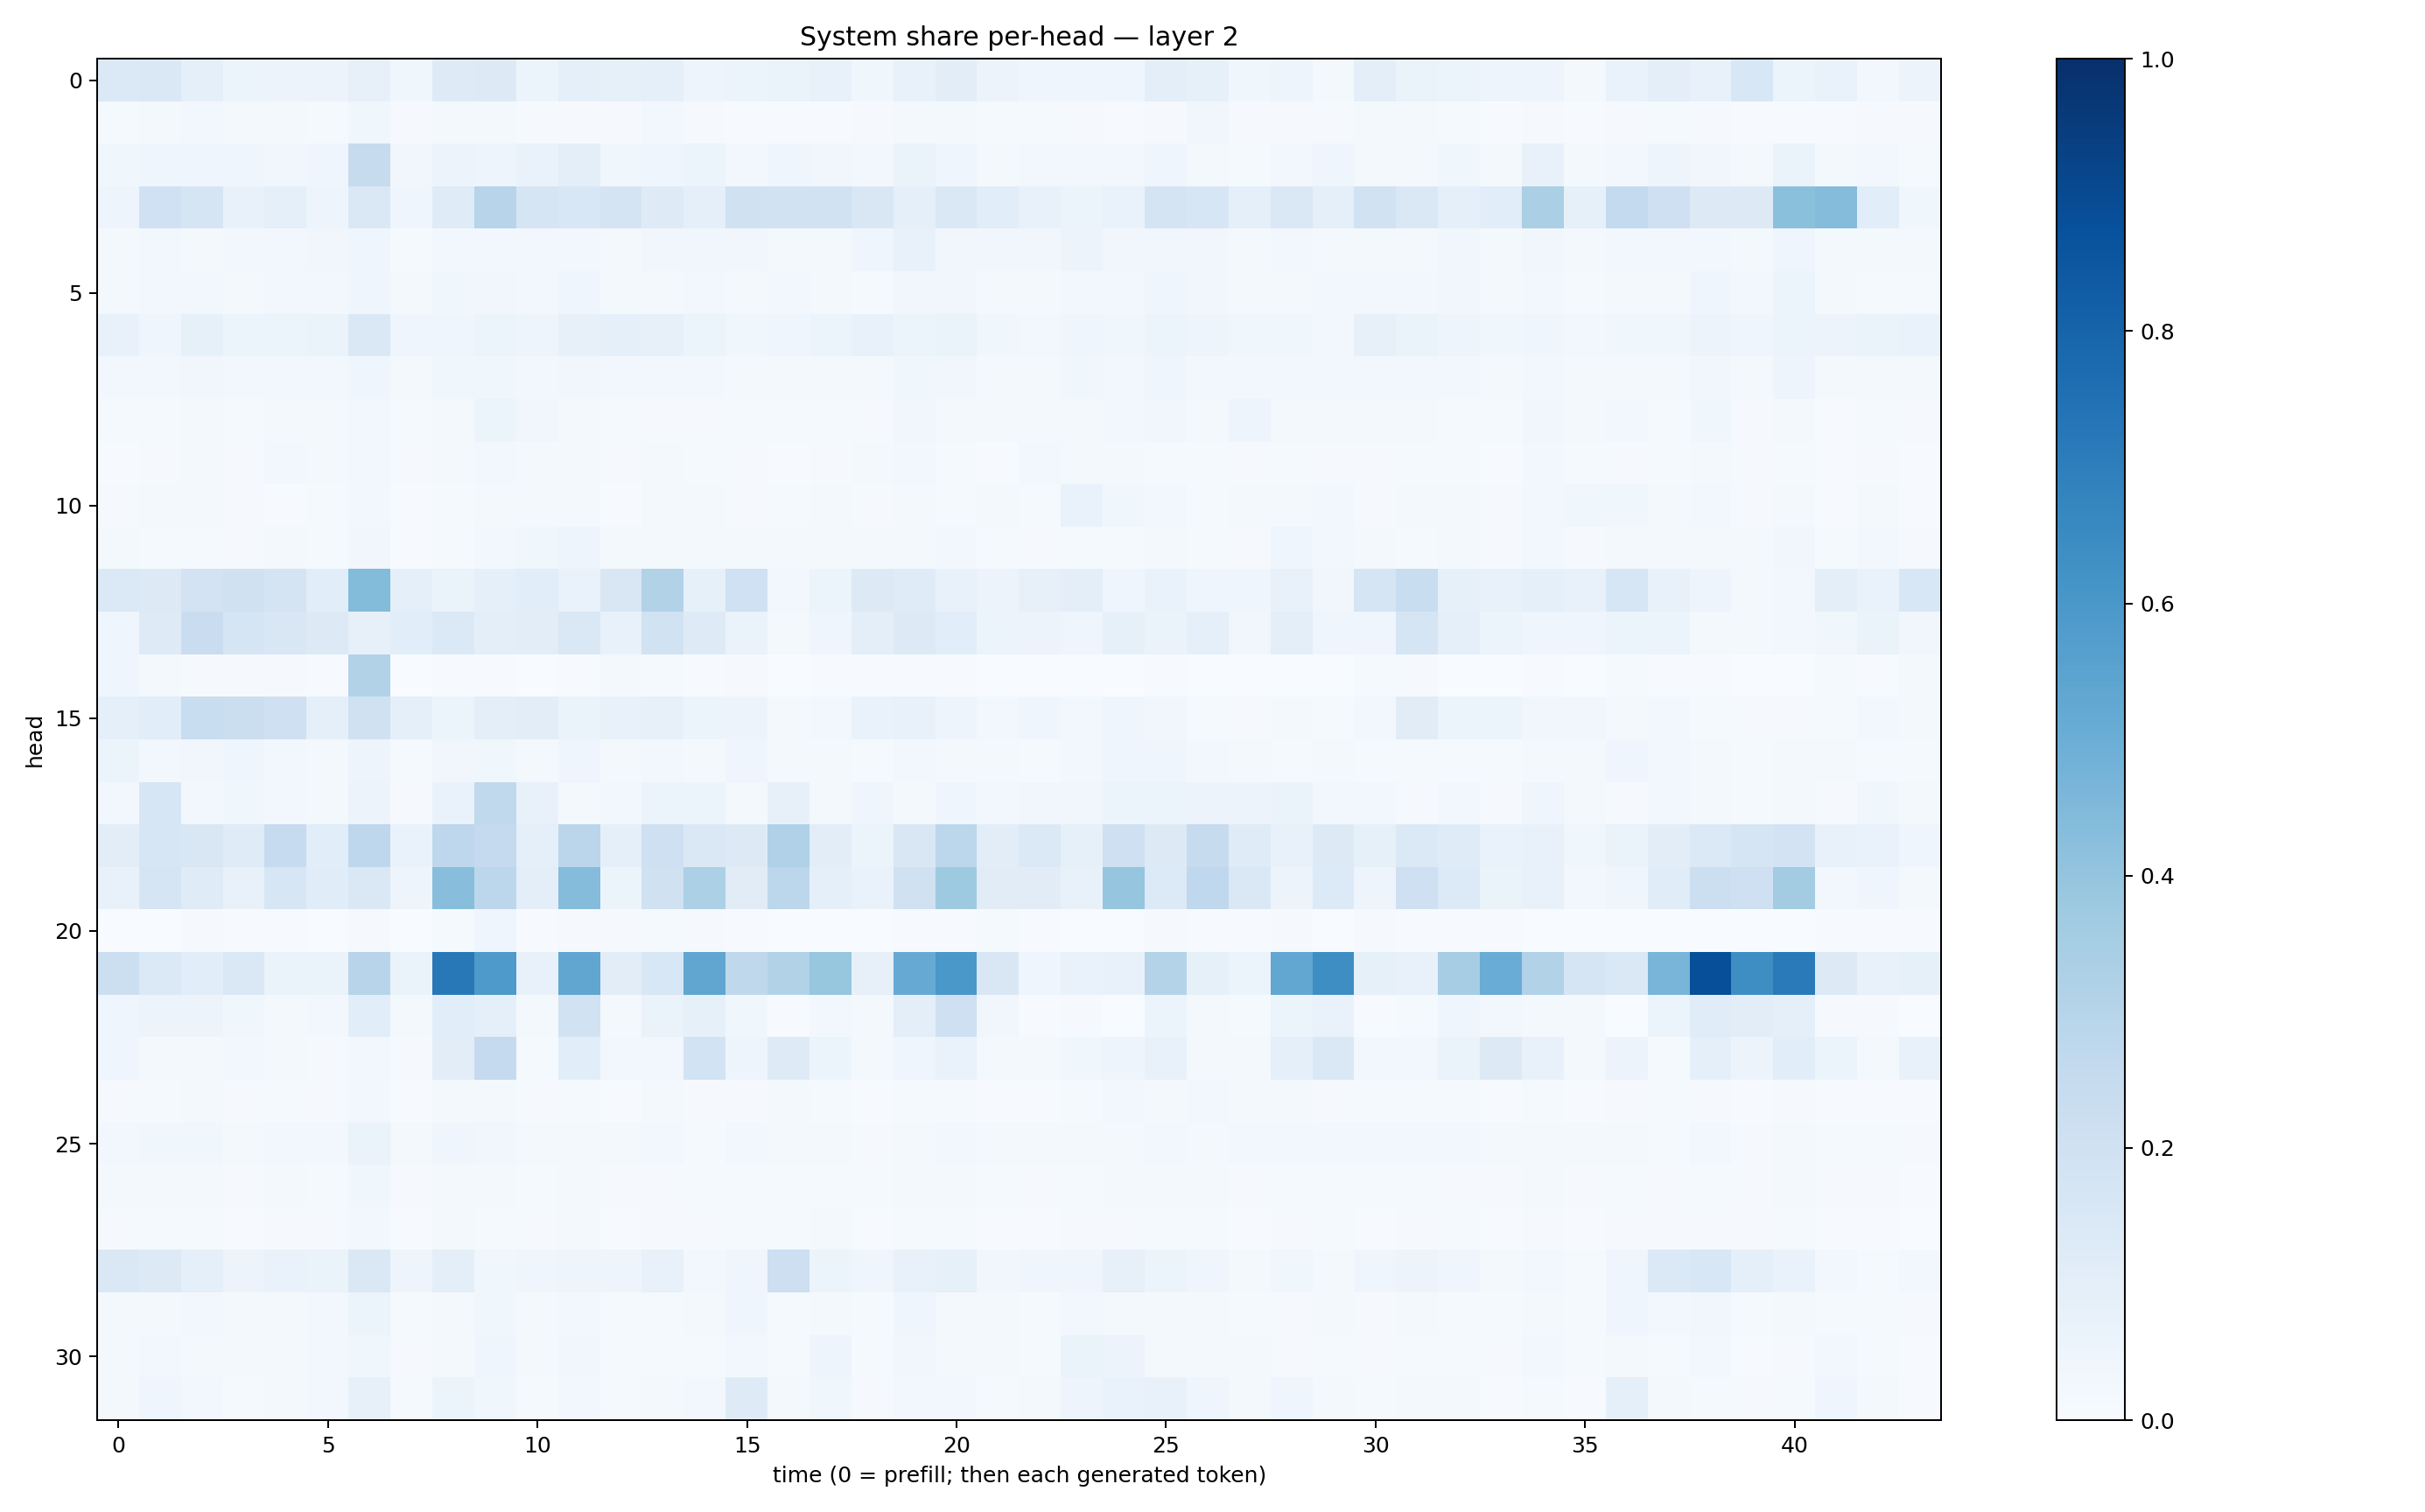

The file beside this chart, header and first rows:
0.13817886, 0.14336376, 0.08973378, 0.0538236, 0.054885093, 0.05636705, 0.07907792, 0.03690455, 0.12405082, 0.13225237, 0.053453602, 0.08805525, 0.08293441, 0.08974617, 0.047710158, 0.05088985, 0.06475615, 0.07062002, 0.037525028, 0.07191273, 0.105147585, 0.05510407, 0.04262211, 0.044962328
0.0155, 0.0205, 0.02567, 0.02199, 0.01844, 0.01334, 0.03734, 0.01099, 0.02142, 0.02294, 0.009867, 0.01034, 0.01078, 0.02496, 0.008837, 0.005968, 0.007321, 0.006435, 0.01132, 0.01969, 0.02084, 0.01189, 0.01262, 0.01099
0.03904, 0.04043, 0.04243, 0.04021, 0.03399, 0.04206, 0.2458, 0.03388, 0.05661, 0.04874, 0.06875, 0.09671, 0.03655, 0.04065, 0.06028, 0.02924, 0.04613, 0.03284, 0.02892, 0.06431, 0.04081, 0.02037, 0.02666, 0.02396
0.04854, 0.2013, 0.166, 0.073, 0.08905, 0.04887, 0.1425, 0.04149, 0.1181, 0.2953, 0.1654, 0.1558, 0.1731, 0.1215, 0.08763, 0.1973, 0.189, 0.1949, 0.1505, 0.09017, 0.148, 0.1076, 0.07338, 0.06028
0.01956, 0.02471, 0.01814, 0.0238, 0.02996, 0.03336, 0.03953, 0.01519, 0.02861, 0.02832, 0.02579, 0.0294, 0.019, 0.03156, 0.03242, 0.03187, 0.02213, 0.01942, 0.04118, 0.07407, 0.03428, 0.03252, 0.03178, 0.05511
0.02066, 0.03061, 0.02529, 0.01758, 0.02511, 0.0245, 0.04367, 0.01602, 0.03529, 0.03172, 0.02364, 0.04426, 0.02244, 0.02142, 0.02601, 0.01873, 0.02395, 0.01818, 0.01317, 0.03414, 0.03438, 0.01876, 0.02037, 0.02858
0.07396, 0.04311, 0.08235, 0.05084, 0.06043, 0.06406, 0.1481, 0.0445, 0.04186, 0.06163, 0.04937, 0.07815, 0.08894, 0.08116, 0.05899, 0.03586, 0.03974, 0.05112, 0.0718, 0.06142, 0.06501, 0.03842, 0.02379, 0.04395
0.02764, 0.02749, 0.03134, 0.02441, 0.0272, 0.03025, 0.04645, 0.02131, 0.03575, 0.03792, 0.02584, 0.03419, 0.03001, 0.02658, 0.02359, 0.01762, 0.02132, 0.02063, 0.02074, 0.0356, 0.0314, 0.02217, 0.01872, 0.03885
0.01264, 0.01247, 0.02047, 0.01416, 0.01812, 0.0202, 0.02652, 0.01447, 0.01906, 0.05339, 0.03232, 0.0216, 0.0119, 0.01099, 0.00894, 0.01329, 0.01291, 0.01405, 0.01062, 0.03372, 0.01864, 0.01752, 0.0204, 0.01869
0.007754, 0.01068, 0.02009, 0.01089, 0.02653, 0.01627, 0.02546, 0.009618, 0.02052, 0.02611, 0.01572, 0.02341, 0.01015, 0.01601, 0.01414, 0.01096, 0.007694, 0.0112, 0.01926, 0.02421, 0.01527, 0.006882, 0.02467, 0.01768
0.01108, 0.0226, 0.02285, 0.009606, 0.00694, 0.01194, 0.02994, 0.007002, 0.01409, 0.01882, 0.01689, 0.02148, 0.007521, 0.01577, 0.01591, 0.009434, 0.01448, 0.01662, 0.009854, 0.022, 0.01347, 0.01764, 0.01442, 0.06651
0.01696, 0.01525, 0.01426, 0.01121, 0.01918, 0.01551, 0.03132, 0.007711, 0.01532, 0.02382, 0.03679, 0.04837, 0.01779, 0.01724, 0.01791, 0.02159, 0.02071, 0.02245, 0.01778, 0.0184, 0.02779, 0.01405, 0.009302, 0.01208
0.1374, 0.13, 0.1832, 0.1959, 0.1777, 0.109, 0.4412, 0.08608, 0.06251, 0.09288, 0.1084, 0.06806, 0.1515, 0.3116, 0.08553, 0.2018, 0.02977, 0.06158, 0.1286, 0.1175, 0.07129, 0.05784, 0.08155, 0.09721
0.0445, 0.1217, 0.228, 0.1704, 0.1494, 0.1299, 0.07817, 0.1089, 0.138, 0.09905, 0.105, 0.1431, 0.07413, 0.1928, 0.1215, 0.06274, 0.02228, 0.0443, 0.09575, 0.1306, 0.1084, 0.05991, 0.05471, 0.04178
0.04542, 0.02198, 0.01075, 0.008068, 0.009042, 0.007375, 0.3114, 0.003489, 0.004207, 0.004395, 0.003649, 0.005788, 0.0168, 0.01476, 0.006193, 0.0102, 0.002417, 0.007648, 0.006589, 0.006166, 0.004355, 0.002589, 0.003678, 0.00329
0.08677, 0.1065, 0.2335, 0.2205, 0.2044, 0.09144, 0.1954, 0.09211, 0.05229, 0.09652, 0.105, 0.06585, 0.07352, 0.08177, 0.05319, 0.05739, 0.01588, 0.02551, 0.06756, 0.07625, 0.0492, 0.03044, 0.04108, 0.03053
0.05466, 0.03073, 0.03325, 0.04456, 0.02968, 0.01777, 0.04837, 0.01539, 0.03259, 0.036, 0.02202, 0.0392, 0.01759, 0.02999, 0.02084, 0.04675, 0.02318, 0.02068, 0.0149, 0.02425, 0.02091, 0.01579, 0.01519, 0.02696
0.0278, 0.1576, 0.0283, 0.03744, 0.02759, 0.01568, 0.05475, 0.01057, 0.06871, 0.2619, 0.07151, 0.01944, 0.02969, 0.0613, 0.05188, 0.02199, 0.08086, 0.02279, 0.04221, 0.02294, 0.04594, 0.02915, 0.03401, 0.03491
0.105, 0.1588, 0.1507, 0.1189, 0.2475, 0.109, 0.2758, 0.06661, 0.2757, 0.2517, 0.0896, 0.2847, 0.08608, 0.2088, 0.145, 0.1251, 0.3188, 0.1052, 0.06038, 0.1487, 0.2785, 0.1031, 0.1394, 0.08369
0.07769, 0.1659, 0.1192, 0.07281, 0.1573, 0.1149, 0.1406, 0.04907, 0.4268, 0.2798, 0.09603, 0.4355, 0.0535, 0.1982, 0.3296, 0.1131, 0.2793, 0.08972, 0.06837, 0.196, 0.3744, 0.1119, 0.1107, 0.07574
0.003852, 0.002494, 0.00959, 0.007151, 0.005315, 0.002642, 0.01034, 0.001482, 0.01199, 0.04232, 0.005131, 0.01003, 0.007918, 0.01262, 0.007913, 0.007491, 0.000757, 0.00103, 0.00384, 0.006061, 0.006553, 0.01392, 0.004029, 0.003551
0.2153, 0.1381, 0.1087, 0.142, 0.06499, 0.06628, 0.2945, 0.06366, 0.7222, 0.5872, 0.07181, 0.535, 0.1035, 0.1545, 0.5331, 0.2722, 0.3086, 0.3933, 0.08098, 0.514, 0.598, 0.152, 0.04299, 0.06879
0.04256, 0.05763, 0.0581, 0.03543, 0.02216, 0.02965, 0.107, 0.02206, 0.1058, 0.08803, 0.02074, 0.1935, 0.01973, 0.06577, 0.08355, 0.03577, 0.007356, 0.02859, 0.02025, 0.09437, 0.2102, 0.03282, 0.004946, 0.009538
0.04081, 0.0219, 0.01766, 0.02857, 0.0173, 0.01125, 0.03114, 0.008868, 0.1054, 0.2515, 0.01345, 0.1069, 0.02933, 0.02576, 0.1841, 0.04842, 0.1227, 0.05419, 0.01884, 0.04588, 0.06983, 0.0208, 0.01799, 0.03638
0.0105, 0.01329, 0.01809, 0.009699, 0.0152, 0.008569, 0.02791, 0.006971, 0.01888, 0.01826, 0.01169, 0.01177, 0.006876, 0.02004, 0.009912, 0.008622, 0.01734, 0.01365, 0.007321, 0.01251, 0.01466, 0.005428, 0.006012, 0.01252
0.02831, 0.03808, 0.03535, 0.01815, 0.02733, 0.02376, 0.06391, 0.01701, 0.04389, 0.03165, 0.0228, 0.02287, 0.02279, 0.02817, 0.01546, 0.02562, 0.01762, 0.02011, 0.01133, 0.01902, 0.0253, 0.01947, 0.01936, 0.02309
0.01802, 0.023, 0.02309, 0.009833, 0.01747, 0.01433, 0.03605, 0.007999, 0.02072, 0.02201, 0.01303, 0.01692, 0.009987, 0.01046, 0.01521, 0.0137, 0.0143, 0.01416, 0.01233, 0.02225, 0.01742, 0.01243, 0.009246, 0.01447
0.007855, 0.01239, 0.01209, 0.006203, 0.009062, 0.01105, 0.02532, 0.006656, 0.01709, 0.01221, 0.009691, 0.01855, 0.007022, 0.008851, 0.01035, 0.01415, 0.01282, 0.01587, 0.00705, 0.01223, 0.01289, 0.005311, 0.005132, 0.01005
0.1469, 0.1301, 0.08618, 0.05744, 0.06854, 0.06308, 0.1414, 0.04878, 0.09935, 0.03596, 0.04146, 0.04926, 0.0486, 0.07163, 0.02517, 0.03973, 0.2148, 0.05379, 0.0395, 0.07355, 0.08423, 0.03349, 0.04613, 0.04454
0.02258, 0.01757, 0.02374, 0.01654, 0.01568, 0.02633, 0.05959, 0.01452, 0.02222, 0.03571, 0.02067, 0.02665, 0.01457, 0.01482, 0.01762, 0.04012, 0.01176, 0.02076, 0.01234, 0.04498, 0.01787, 0.01797, 0.0138, 0.02856
0.02017, 0.02662, 0.0211, 0.0208, 0.02085, 0.02835, 0.03572, 0.01163, 0.02218, 0.04227, 0.01786, 0.03222, 0.01313, 0.013, 0.0135, 0.0252, 0.01554, 0.04896, 0.01519, 0.03202, 0.01884, 0.02334, 0.01503, 0.06534
0.02208, 0.04422, 0.0289, 0.01492, 0.01766, 0.02884, 0.0817, 0.01246, 0.05886, 0.03633, 0.0144, 0.02483, 0.0118, 0.02201, 0.02485, 0.1245, 0.02255, 0.03663, 0.008261, 0.02807, 0.02805, 0.01439, 0.01649, 0.04854
